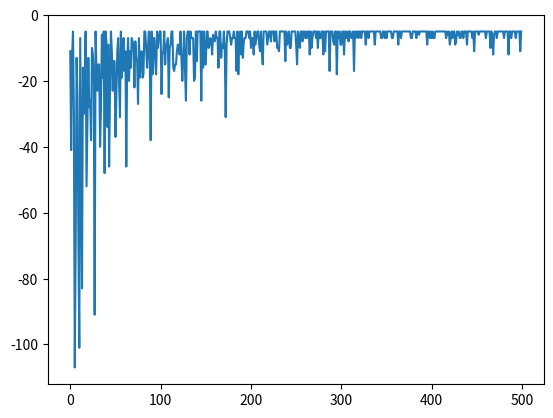

Python code for this plot:
import numpy as np
import matplotlib.pyplot as plt
import random


class GridWorld:
    ACTIONS = [(1, 0), (0, 1), (-1, 0), (0, -1)]

    def __init__(self, height, width, starting_state, terminal_state):
        self.height = height
        self.width = width
        self.starting_state = starting_state
        self.grid = np.zeros((height, width))
        self._current_location = starting_state
        self.terminal_state = terminal_state
        self.terminated = False

    def action(self, a):
        new_location = tuple(np.add(self.current_location, a))

        if new_location[0] >= self.height or new_location[1] >= self.width or np.any(np.array(new_location) < 0):
            return -1  # throws index error if outside grid

        self._current_location = new_location
        if tuple(self.current_location) == self.terminal_state:
            self.terminated = True
            return 0
        return -1

    def reset(self):
        self._current_location = self.starting_state
        self.terminated = False

    @property
    def current_location(self):
        return tuple(self._current_location)


class Agent:

    def __init__(self, epsilon, alpha, gamma, env: GridWorld):
        self.Qs = {}
        self.epsilon = epsilon
        self.env = env
        self.alpha = alpha
        self.gamma = gamma

        inds = [(i, j) for i in range(env.height) for j in range(env.width)]
        for pos in (inds):
            self.Qs[pos] = {}
            for a in env.ACTIONS:
                self.Qs[pos][a] = 0  # initialize all Qs to 0

    def act(self):
        if np.random.uniform(0, 1) < self.epsilon:
            return random.choice(self.env.ACTIONS)
        else:
            return max(self.Qs[env.current_location], key=self.Qs[env.current_location].get)

    def update_qs(self, old_state, reward, new_state, a):
        self.Qs[old_state][a] = (1 - self.alpha) * self.Qs[old_state][a] \
                                + self.alpha * (reward + self.gamma * max(self.Qs[new_state].values()))


env = GridWorld(height=5, width=5, starting_state=(1, 1), terminal_state=(4, 4))

agent = Agent(env=env, alpha=0.1, gamma=1.0, epsilon=0.1)
reward_per_episode = []
for trial in range(500):  # Run trials
    cumulative_reward = 0  # Initialise values of each game
    env.reset()  # re-init environment
    while not env.terminated:  # Run until max steps or until game is finished
        old_state = env.current_location
        a = agent.act()
        reward = env.action(a)
        assert type(a) == tuple
        new_state = env.current_location
        assert new_state in agent.Qs.keys()
        agent.update_qs(old_state, reward, new_state, a)
        cumulative_reward += reward
    reward_per_episode.append(cumulative_reward)  # Append reward for current trial to performance log
plt.plot(reward_per_episode)
plt.show()
